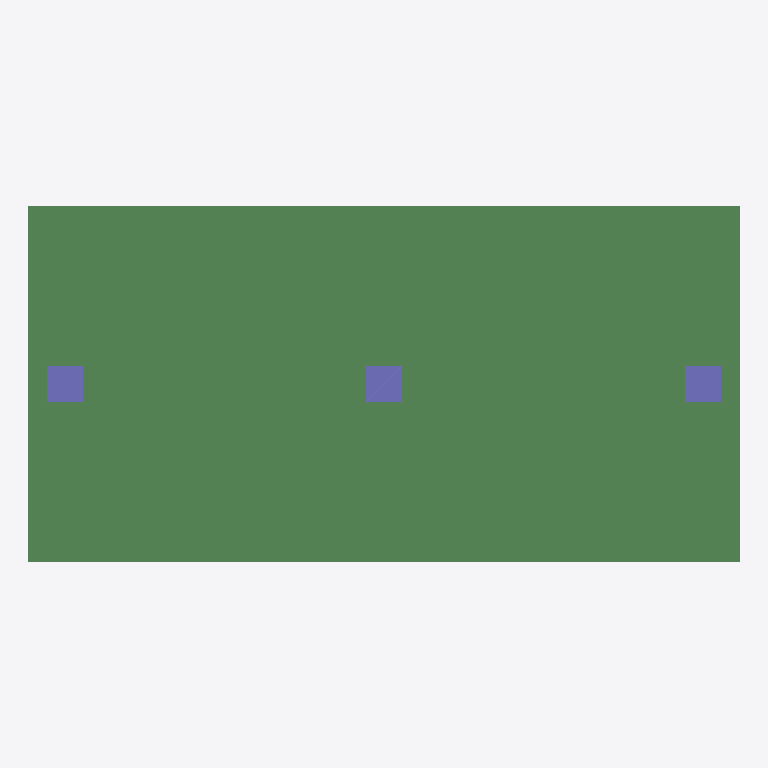
Plan cut of the same IFC building model at storey 'My Storey' (level 0.00 m, cut at 1.40 m), seen from above with north up, elements coloured by IFC class (only those large enough to see are counted): 3 columns (violet), 1 beam (green). Cut surfaces are drawn darker.
Extent 6.4 m × 3.2 m × 4.1 m (x, y, z). Storeys (1): My Storey at 0.00 m. Elements (6): 3 IfcBeam, 3 IfcColumn.

HEADER;
FILE_DESCRIPTION(('ViewDefinition[DesignTransferView]'),'2;1');
FILE_NAME('DiTWP_UE_W25_00401425_ifc_bearbeitet.ifc','2026-01-04T20:23:35+01:00',(''),(''),'IfcOpenShell 0.8.4','Bonsai 0.8.4','Nobody');
FILE_SCHEMA(('IFC4'));
ENDSEC;
DATA;
#1=IFCPROJECT('0eYRUAAZ14YRUR_SnsV7$N',$,'My Project',$,$,$,$,(#14,#26),#9);
#31=IFCSITE('3cMSxwmrb6gx3P0y6APIO2',$,'My Site',$,$,#54,$,$,$,$,$,$,$,$);
#37=IFCBUILDING('0Q6tnlXjLBQfPo0Hzd7zXt',$,'My Building',$,$,#60,$,$,$,$,$,$);
#43=IFCBUILDINGSTOREY('3dqXuyUpT0fhBOh0t_7ZRa',$,'My Storey',$,$,#66,$,$,$,$);
#446=IFCBEAM('17kOF9mZr2y94IbawwjbFI',$,'Mesh_6e549dd4',$,$,#456,#447,$,.BEAM.);
#120=IFCCOLUMN('38Qjn9Qmf3KhnNmICz_hFb',$,'Mesh.001_e7439ef7',$,$,#372,#122,$,.COLUMN.);
#234=IFCCOLUMN('3Bw9J$n7HD0AjBnrPT5THg',$,'Mesh.002_f4f270be',$,$,#382,#235,$,.COLUMN.);
#292=IFCCOLUMN('3s2pIFLY90HxUztdbOCIZA',$,'Mesh.003_0433d40a',$,$,#387,#293,$,.COLUMN.);
ENDSEC;
